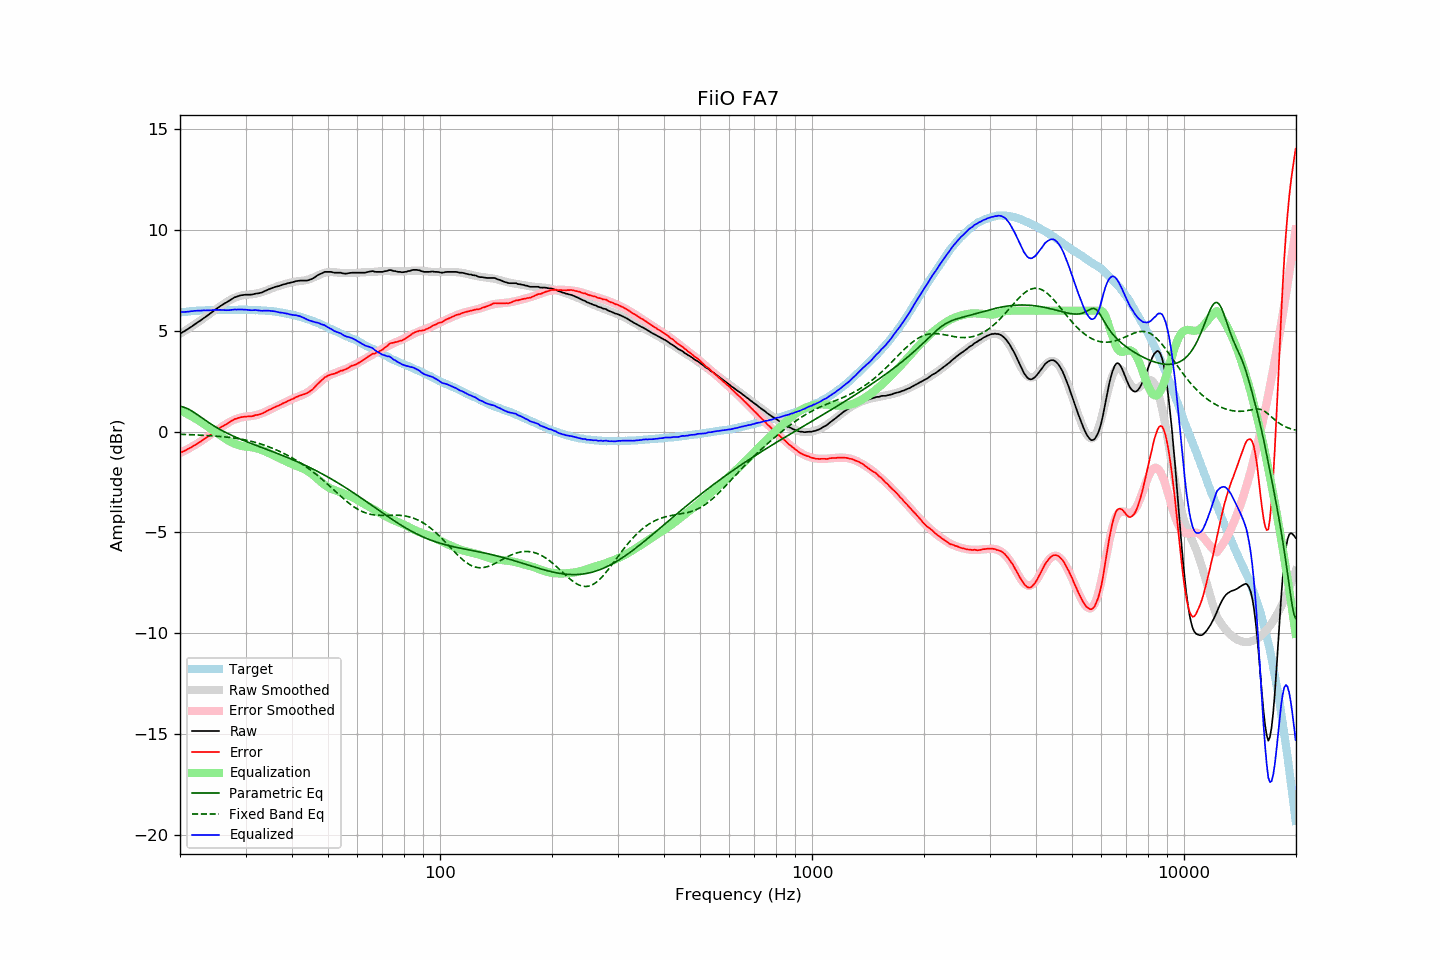

Source data for this figure (header and first rows):
frequency, raw, error, smoothed, error_smoothed, equalization, parametric_eq, fixed_band_eq, equalized_raw, equalized_smoothed, target
20.00, 4.87, -1.05, 4.86, -1.06, 1.06, 1.26, -0.13, 5.93, 5.92, 5.92
20.20, 4.91, -1.02, 4.90, -1.02, 1.02, 1.24, -0.13, 5.93, 5.93, 5.93
20.40, 4.96, -0.98, 4.95, -0.98, 0.98, 1.22, -0.14, 5.94, 5.93, 5.94
20.61, 4.99, -0.95, 5.00, -0.94, 0.94, 1.20, -0.14, 5.94, 5.94, 5.95
20.81, 5.05, -0.90, 5.05, -0.90, 0.90, 1.17, -0.14, 5.95, 5.95, 5.95
21.02, 5.10, -0.86, 5.10, -0.86, 0.86, 1.13, -0.15, 5.95, 5.96, 5.95
21.23, 5.15, -0.82, 5.15, -0.81, 0.81, 1.09, -0.15, 5.96, 5.97, 5.96
21.44, 5.21, -0.78, 5.20, -0.77, 0.77, 1.04, -0.15, 5.98, 5.97, 5.98
21.66, 5.25, -0.73, 5.26, -0.72, 0.72, 0.99, -0.16, 5.98, 5.98, 5.98
21.87, 5.32, -0.68, 5.31, -0.68, 0.68, 0.94, -0.16, 5.99, 5.99, 5.99
22.09, 5.37, -0.63, 5.36, -0.63, 0.63, 0.89, -0.16, 6.00, 5.99, 5.99
22.31, 5.43, -0.58, 5.42, -0.58, 0.58, 0.83, -0.17, 6.01, 6.00, 6.00
22.54, 5.47, -0.53, 5.47, -0.53, 0.53, 0.78, -0.17, 6.00, 6.00, 6.00
22.76, 5.53, -0.49, 5.53, -0.48, 0.48, 0.72, -0.18, 6.00, 6.01, 6.01
22.99, 5.59, -0.43, 5.59, -0.43, 0.43, 0.66, -0.18, 6.01, 6.01, 6.01
23.22, 5.65, -0.36, 5.65, -0.37, 0.37, 0.61, -0.19, 6.02, 6.02, 6.01
23.45, 5.70, -0.32, 5.70, -0.32, 0.32, 0.55, -0.19, 6.01, 6.02, 6.02
23.69, 5.75, -0.26, 5.76, -0.26, 0.26, 0.50, -0.19, 6.01, 6.02, 6.02
23.92, 5.82, -0.20, 5.82, -0.20, 0.20, 0.44, -0.20, 6.02, 6.02, 6.02
24.16, 5.88, -0.15, 5.88, -0.15, 0.15, 0.39, -0.20, 6.02, 6.03, 6.03
24.40, 5.94, -0.10, 5.94, -0.09, 0.09, 0.34, -0.21, 6.03, 6.03, 6.04
24.65, 5.99, -0.04, 5.99, -0.04, 0.04, 0.29, -0.22, 6.03, 6.03, 6.04
24.89, 6.06, 0.02, 6.05, 0.02, -0.02, 0.24, -0.22, 6.04, 6.03, 6.04
25.14, 6.12, 0.08, 6.11, 0.07, -0.07, 0.19, -0.23, 6.04, 6.03, 6.03
25.39, 6.17, 0.13, 6.16, 0.13, -0.13, 0.15, -0.23, 6.04, 6.04, 6.03
25.65, 6.23, 0.19, 6.22, 0.18, -0.18, 0.10, -0.24, 6.04, 6.04, 6.03
25.91, 6.27, 0.24, 6.27, 0.24, -0.24, 0.06, -0.25, 6.04, 6.04, 6.03
26.16, 6.33, 0.28, 6.33, 0.29, -0.29, 0.02, -0.26, 6.04, 6.04, 6.04
26.43, 6.37, 0.33, 6.38, 0.34, -0.34, -0.02, -0.26, 6.03, 6.04, 6.04
26.69, 6.42, 0.38, 6.43, 0.39, -0.39, -0.06, -0.27, 6.02, 6.04, 6.04
26.96, 6.46, 0.43, 6.48, 0.44, -0.44, -0.10, -0.28, 6.03, 6.04, 6.04
27.23, 6.51, 0.48, 6.52, 0.48, -0.48, -0.14, -0.29, 6.03, 6.04, 6.04
27.50, 6.57, 0.53, 6.57, 0.53, -0.53, -0.18, -0.30, 6.04, 6.04, 6.04
27.77, 6.62, 0.57, 6.61, 0.57, -0.57, -0.22, -0.31, 6.05, 6.04, 6.04
28.05, 6.67, 0.62, 6.64, 0.60, -0.60, -0.25, -0.32, 6.06, 6.04, 6.04
28.33, 6.69, 0.64, 6.68, 0.63, -0.63, -0.29, -0.33, 6.05, 6.04, 6.04
28.62, 6.71, 0.67, 6.70, 0.66, -0.66, -0.32, -0.34, 6.06, 6.05, 6.04
28.90, 6.75, 0.70, 6.73, 0.68, -0.68, -0.36, -0.36, 6.06, 6.05, 6.05
29.19, 6.77, 0.72, 6.75, 0.70, -0.70, -0.39, -0.37, 6.06, 6.05, 6.05
29.48, 6.78, 0.73, 6.77, 0.72, -0.72, -0.42, -0.39, 6.06, 6.05, 6.05
29.78, 6.79, 0.74, 6.78, 0.73, -0.73, -0.45, -0.40, 6.05, 6.05, 6.05
30.08, 6.80, 0.74, 6.79, 0.75, -0.75, -0.49, -0.42, 6.05, 6.04, 6.05
30.38, 6.80, 0.75, 6.80, 0.75, -0.75, -0.52, -0.44, 6.04, 6.04, 6.04
30.68, 6.80, 0.76, 6.80, 0.76, -0.76, -0.55, -0.45, 6.03, 6.04, 6.04
30.99, 6.80, 0.76, 6.81, 0.77, -0.77, -0.58, -0.47, 6.02, 6.04, 6.04
31.30, 6.81, 0.77, 6.82, 0.78, -0.78, -0.61, -0.49, 6.02, 6.04, 6.04
31.61, 6.83, 0.79, 6.83, 0.80, -0.80, -0.64, -0.51, 6.03, 6.03, 6.03
31.93, 6.85, 0.82, 6.84, 0.81, -0.81, -0.67, -0.54, 6.03, 6.03, 6.02
32.24, 6.86, 0.83, 6.86, 0.83, -0.83, -0.70, -0.56, 6.02, 6.03, 6.03
32.57, 6.87, 0.85, 6.88, 0.86, -0.86, -0.73, -0.58, 6.01, 6.02, 6.02
32.89, 6.89, 0.87, 6.90, 0.88, -0.88, -0.76, -0.61, 6.00, 6.02, 6.02
33.22, 6.91, 0.89, 6.93, 0.91, -0.91, -0.79, -0.63, 5.99, 6.01, 6.01
33.55, 6.95, 0.93, 6.95, 0.94, -0.94, -0.82, -0.66, 6.00, 6.01, 6.01
33.89, 6.99, 0.98, 6.98, 0.98, -0.98, -0.85, -0.69, 6.01, 6.00, 6.01
34.23, 7.02, 1.02, 7.01, 1.01, -1.01, -0.88, -0.72, 6.00, 6.00, 6.00
34.57, 7.06, 1.06, 7.04, 1.05, -1.05, -0.91, -0.75, 6.00, 5.99, 5.99
34.92, 7.09, 1.10, 7.07, 1.09, -1.09, -0.94, -0.78, 6.00, 5.98, 5.98
35.27, 7.11, 1.13, 7.10, 1.13, -1.13, -0.97, -0.81, 5.99, 5.98, 5.99
35.62, 7.15, 1.18, 7.13, 1.17, -1.17, -1.00, -0.84, 5.98, 5.97, 5.96
35.97, 7.18, 1.22, 7.16, 1.21, -1.21, -1.03, -0.88, 5.97, 5.96, 5.96
... 635 more rows
